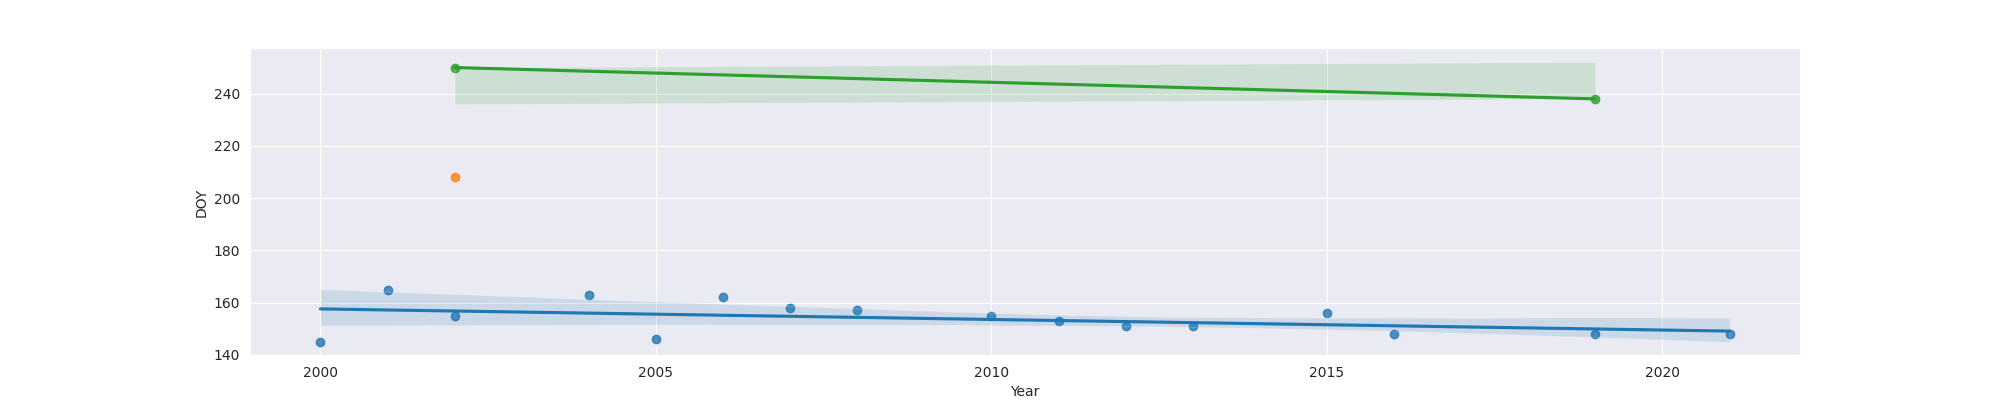

Source data for this figure (header and first rows):
Year, MO, OW, FO
2000, 145, , 
2001, 165, , 
2002, 155, 208.0, 250.0
2004, 163, , 
2005, 146, , 
2006, 162, , 
2007, 158, , 
2008, 157, , 
2010, 155, , 
2011, 153, , 
2012, 151, , 
2013, 151, , 
2015, 156, , 
2016, 148, , 
2019, 148, , 238.0
2021, 148, , 
